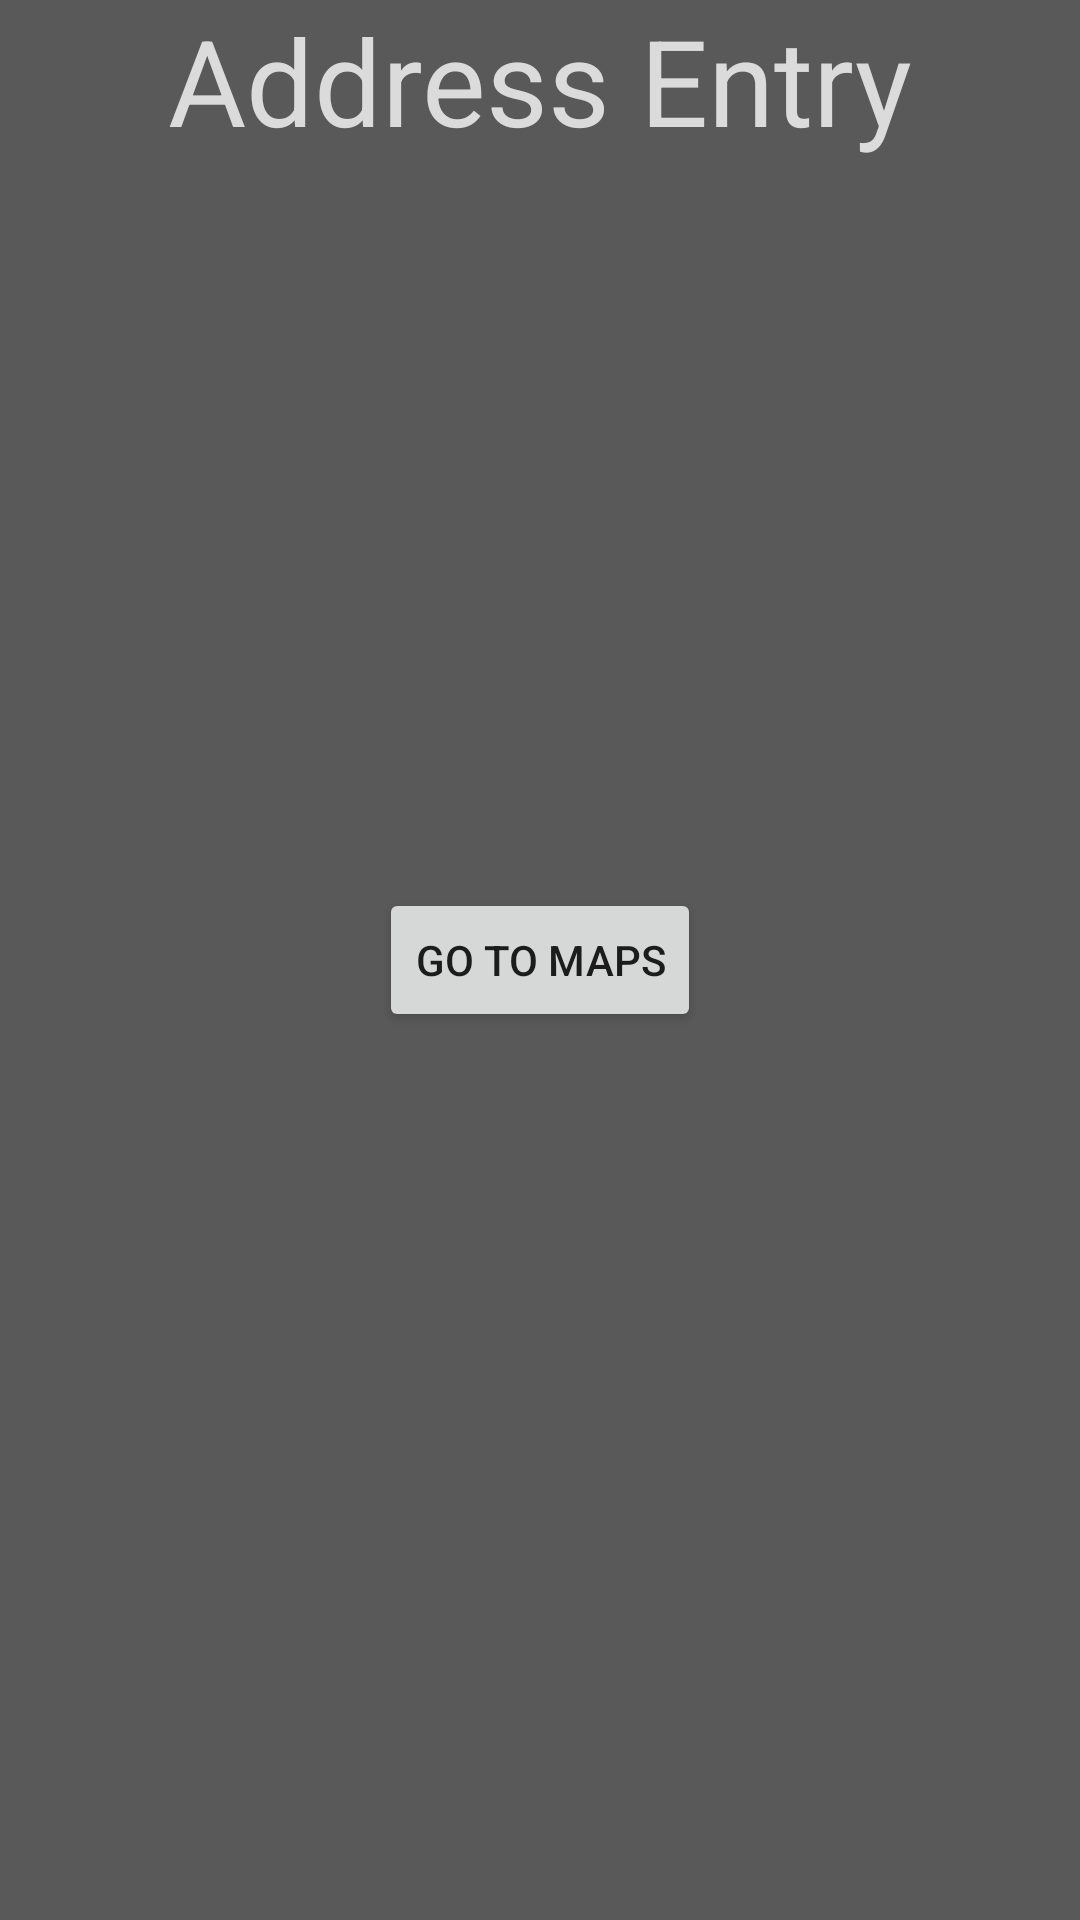

Produce the Android XML layout that renders to this screen, including the resource entries it uses.
<!-- AndroidManifest.xml: application theme AppTheme -->
<!-- res/layout/activity_address.xml -->
<RelativeLayout xmlns:android="http://schemas.android.com/apk/res/android"
    xmlns:tools="http://schemas.android.com/tools" android:layout_width="match_parent"
    android:layout_height="match_parent" android:paddingLeft="@dimen/activity_horizontal_margin"
    android:paddingRight="@dimen/activity_horizontal_margin"
    android:paddingTop="@dimen/activity_vertical_margin"
    android:paddingBottom="@dimen/activity_vertical_margin"
    android:background="@color/gray35"
    tools:context="com.codeit.priorityrouting.AddressActivity">

    <TextView
        android:layout_width="wrap_content"
        android:layout_height="wrap_content"
        android:text="Address Entry"
        android:textSize="40sp"
        android:textColor="@color/gray86"
        android:id="@+id/addEntry"
        android:layout_alignParentTop="true"
        android:layout_centerHorizontal="true" />

    <Button
        android:layout_width="wrap_content"
        android:layout_height="wrap_content"
        android:text="Go to Maps"
        android:id="@+id/startMap"
        android:layout_centerVertical="true"
        android:layout_centerHorizontal="true" />


</RelativeLayout>
<!-- resources referenced by this layout -->
<resources>
  <color name="gray35">#595959</color>
  <color name="gray86">#DBDBDB</color>
  <string name="find">Find</string>
  <string name="hint">Enter Place</string>
  <style name="AppTheme" parent="Theme.AppCompat.Light.DarkActionBar">
          <item name="android:windowBackground">@color/gray69</item>
          <item name="android:actionBarStyle">@style/ActionBar</item>
          <item name="android:actionBarWidgetTheme">@style/ActionBarWidget</item>
      </style>
  <color name="gray69">#B0B0B0</color>
  <style name="ActionBar" parent="Widget.AppCompat.Light.ActionBar.Solid.Inverse">
          <item name="android:background">@color/teal</item>
          <item name="android:icon">@drawable/prioritylogo</item>
      </style>
  <style name="ActionBarWidget" parent="Theme.AppCompat.Light.DarkActionBar" />
  <color name="teal">#0099CC</color>
  <!-- drawable prioritylogo: png bitmap (drawable-hdpi, 338176 bytes) -->
</resources>
